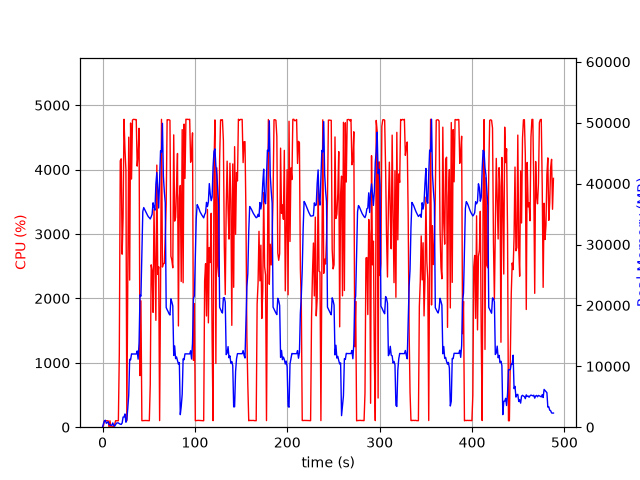

The file beside this chart, header and first rows:
elapsed_time, nproc, cpu, mem_real, mem_virtual
3.9577484130859375e-05, 1, 0.0, 7.852, 3185
1.006, 6, 23.9, 586.6, 2934
2.014, 5, 101.2, 1013, 3110
3.023, 6, 101.1, 1141, 3669
4.031, 3, 100.2, 643.8, 2182
5.039, 3, 99.1, 739.6, 2182
6.048, 3, 99.2, 888.5, 2422
7.056, 4, 3.0, 426.5, 2036
8.063, 3, 99.2, 405.3, 1800
9.071, 3, 3.0, 335.9, 1690
10.08, 3, 0.0, 276.2, 1637
11.09, 6, 8.9, 696, 2940
12.1, 3, 3.0, 290.4, 1717
13.1, 1, 41.6, 163.1, 1020
14.11, 1, 100.2, 419.1, 1980
15.12, 1, 100.2, 671.1, 3260
16.13, 1, 99.2, 703.2, 2748
17.14, 1, 100.0, 700.2, 2748
18.15, 1, 1142, 575.6, 6736
19.17, 1, 4136, 507.4, 6758
20.2, 1, 4168, 459.6, 6772
21.22, 1, 2687, 687, 7344
22.23, 1, 3254, 1665, 7344
23.25, 1, 4782, 1665, 7344
24.27, 1, 4313, 2177, 7344
25.29, 1, 4002, 815.9, 8376
26.3, 1, 100.2, 1283, 8376
27.31, 1, 2396, 3095, 9460
28.35, 1, 4504, 5286, 13862
29.35, 1, 2285, 11150, 25664
30.37, 1, 4724, 11056, 25664
31.38, 1, 3854, 12042, 25664
32.4, 1, 4770, 12022, 25664
33.42, 1, 4780, 12022, 25664
34.44, 1, 4778, 12022, 25664
35.46, 1, 4777, 12022, 25664
36.48, 1, 4777, 12016, 25664
37.5, 1, 4055, 12520, 25664
38.52, 1, 4236, 11172, 25664
39.54, 1, 4642, 13871, 30403
40.56, 1, 800.9, 21712, 41691
41.57, 1, 1962, 21516, 62171
42.57, 1, 101.2, 28493, 62171
43.58, 1, 102.1, 35425, 62171
44.59, 1, 104.2, 36064, 62171
45.6, 1, 104.2, 35752, 62171
46.6, 1, 104.3, 35431, 62171
47.61, 1, 103.2, 35135, 62171
48.62, 1, 102.2, 34816, 62171
49.63, 1, 101.3, 34546, 62171
50.64, 1, 101.2, 34397, 62171
51.64, 1, 662.7, 34198, 62171
52.66, 1, 2521, 34556, 62171
53.68, 1, 2428, 34980, 62171
54.7, 1, 1783, 36849, 62171
55.71, 1, 3381, 36156, 62171
56.72, 1, 2494, 35635, 86747
57.74, 1, 1659, 39926, 86747
58.76, 1, 4070, 41815, 86747
59.77, 1, 2372, 39156, 86747
... 422 more rows
